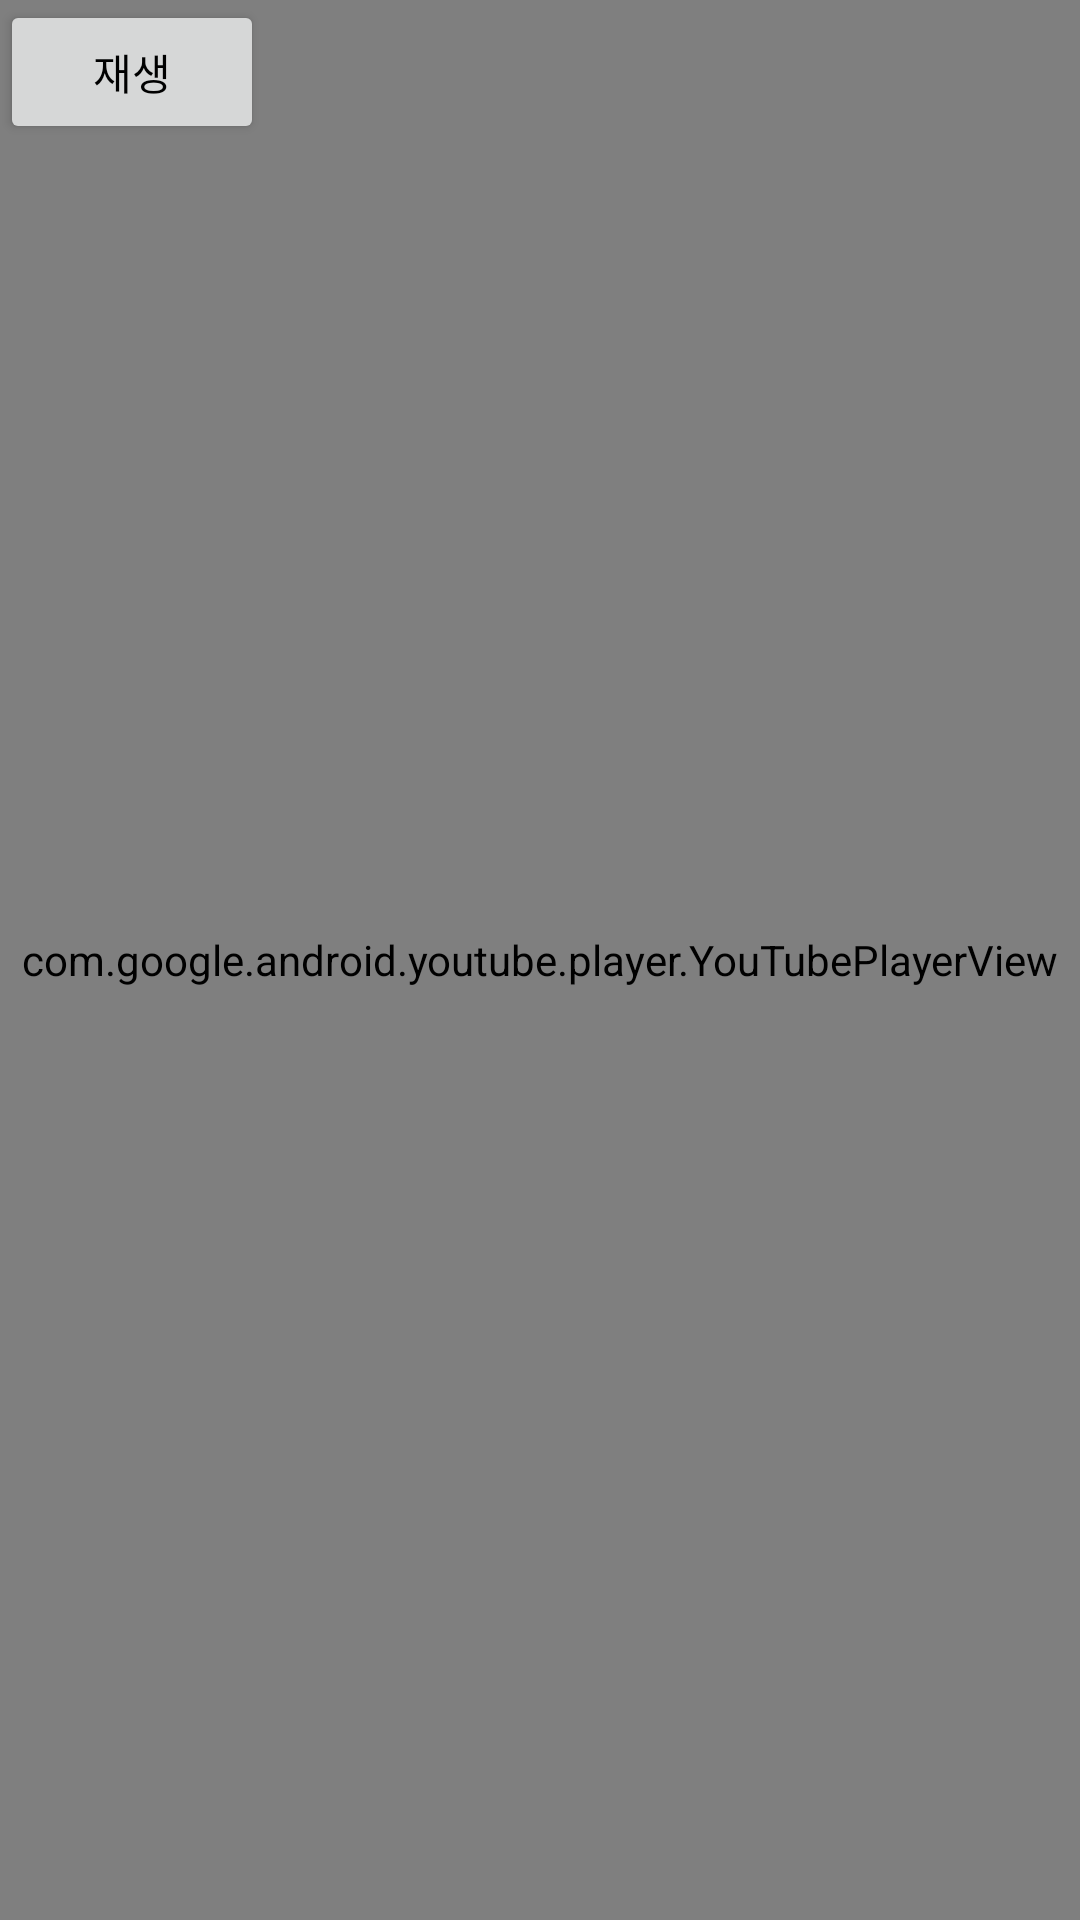

Write the Android layout XML for this screen, with the resource values it uses.
<!-- AndroidManifest.xml: application theme Theme.Lullaby -->
<!-- res/layout/activity_asmr.xml -->
<?xml version="1.0" encoding="utf-8"?>
<androidx.constraintlayout.widget.ConstraintLayout xmlns:android="http://schemas.android.com/apk/res/android"
    xmlns:app="http://schemas.android.com/apk/res-auto"
    xmlns:tools="http://schemas.android.com/tools"
    android:layout_width="match_parent"
    android:layout_height="match_parent"
    tools:context=".videos.AsmrActivity">

    <com.google.android.youtube.player.YouTubePlayerView
        android:id="@+id/youTubePlayerView"
        android:layout_width="match_parent"
        android:layout_height="match_parent"
        app:layout_constraintTop_toTopOf="parent"
        tools:layout_editor_absoluteX="16dp" />
    
    <Button
        android:id="@+id/youtubeBtn"
        android:layout_width="wrap_content"
        android:layout_height="wrap_content"
        android:layout_gravity="center"
        android:text="재생"
        android:textColor="#000000"
        tools:ignore="MissingConstraints" />

</androidx.constraintlayout.widget.ConstraintLayout>
<!-- resources referenced by this layout -->
<resources>
  <style name="Theme.Lullaby" parent="Theme.MaterialComponents.DayNight.DarkActionBar">
          
          <item name="colorPrimary">@color/purple_500</item>
          <item name="colorPrimaryVariant">@color/purple_700</item>
          <item name="colorOnPrimary">@color/white</item>
          
          <item name="colorSecondary">@color/teal_200</item>
          <item name="colorSecondaryVariant">@color/teal_700</item>
          <item name="colorOnSecondary">@color/black</item>
          
          <item name="android:statusBarColor" tools:targetApi="l">?attr/colorPrimaryVariant</item>
          
      </style>
  <color name="purple_500">#FF6200EE</color>
  <color name="purple_700">#FF3700B3</color>
  <color name="white">#FFFFFFFF</color>
  <color name="teal_200">#FF03DAC5</color>
  <color name="teal_700">#FF018786</color>
  <color name="black">#FF000000</color>
</resources>
